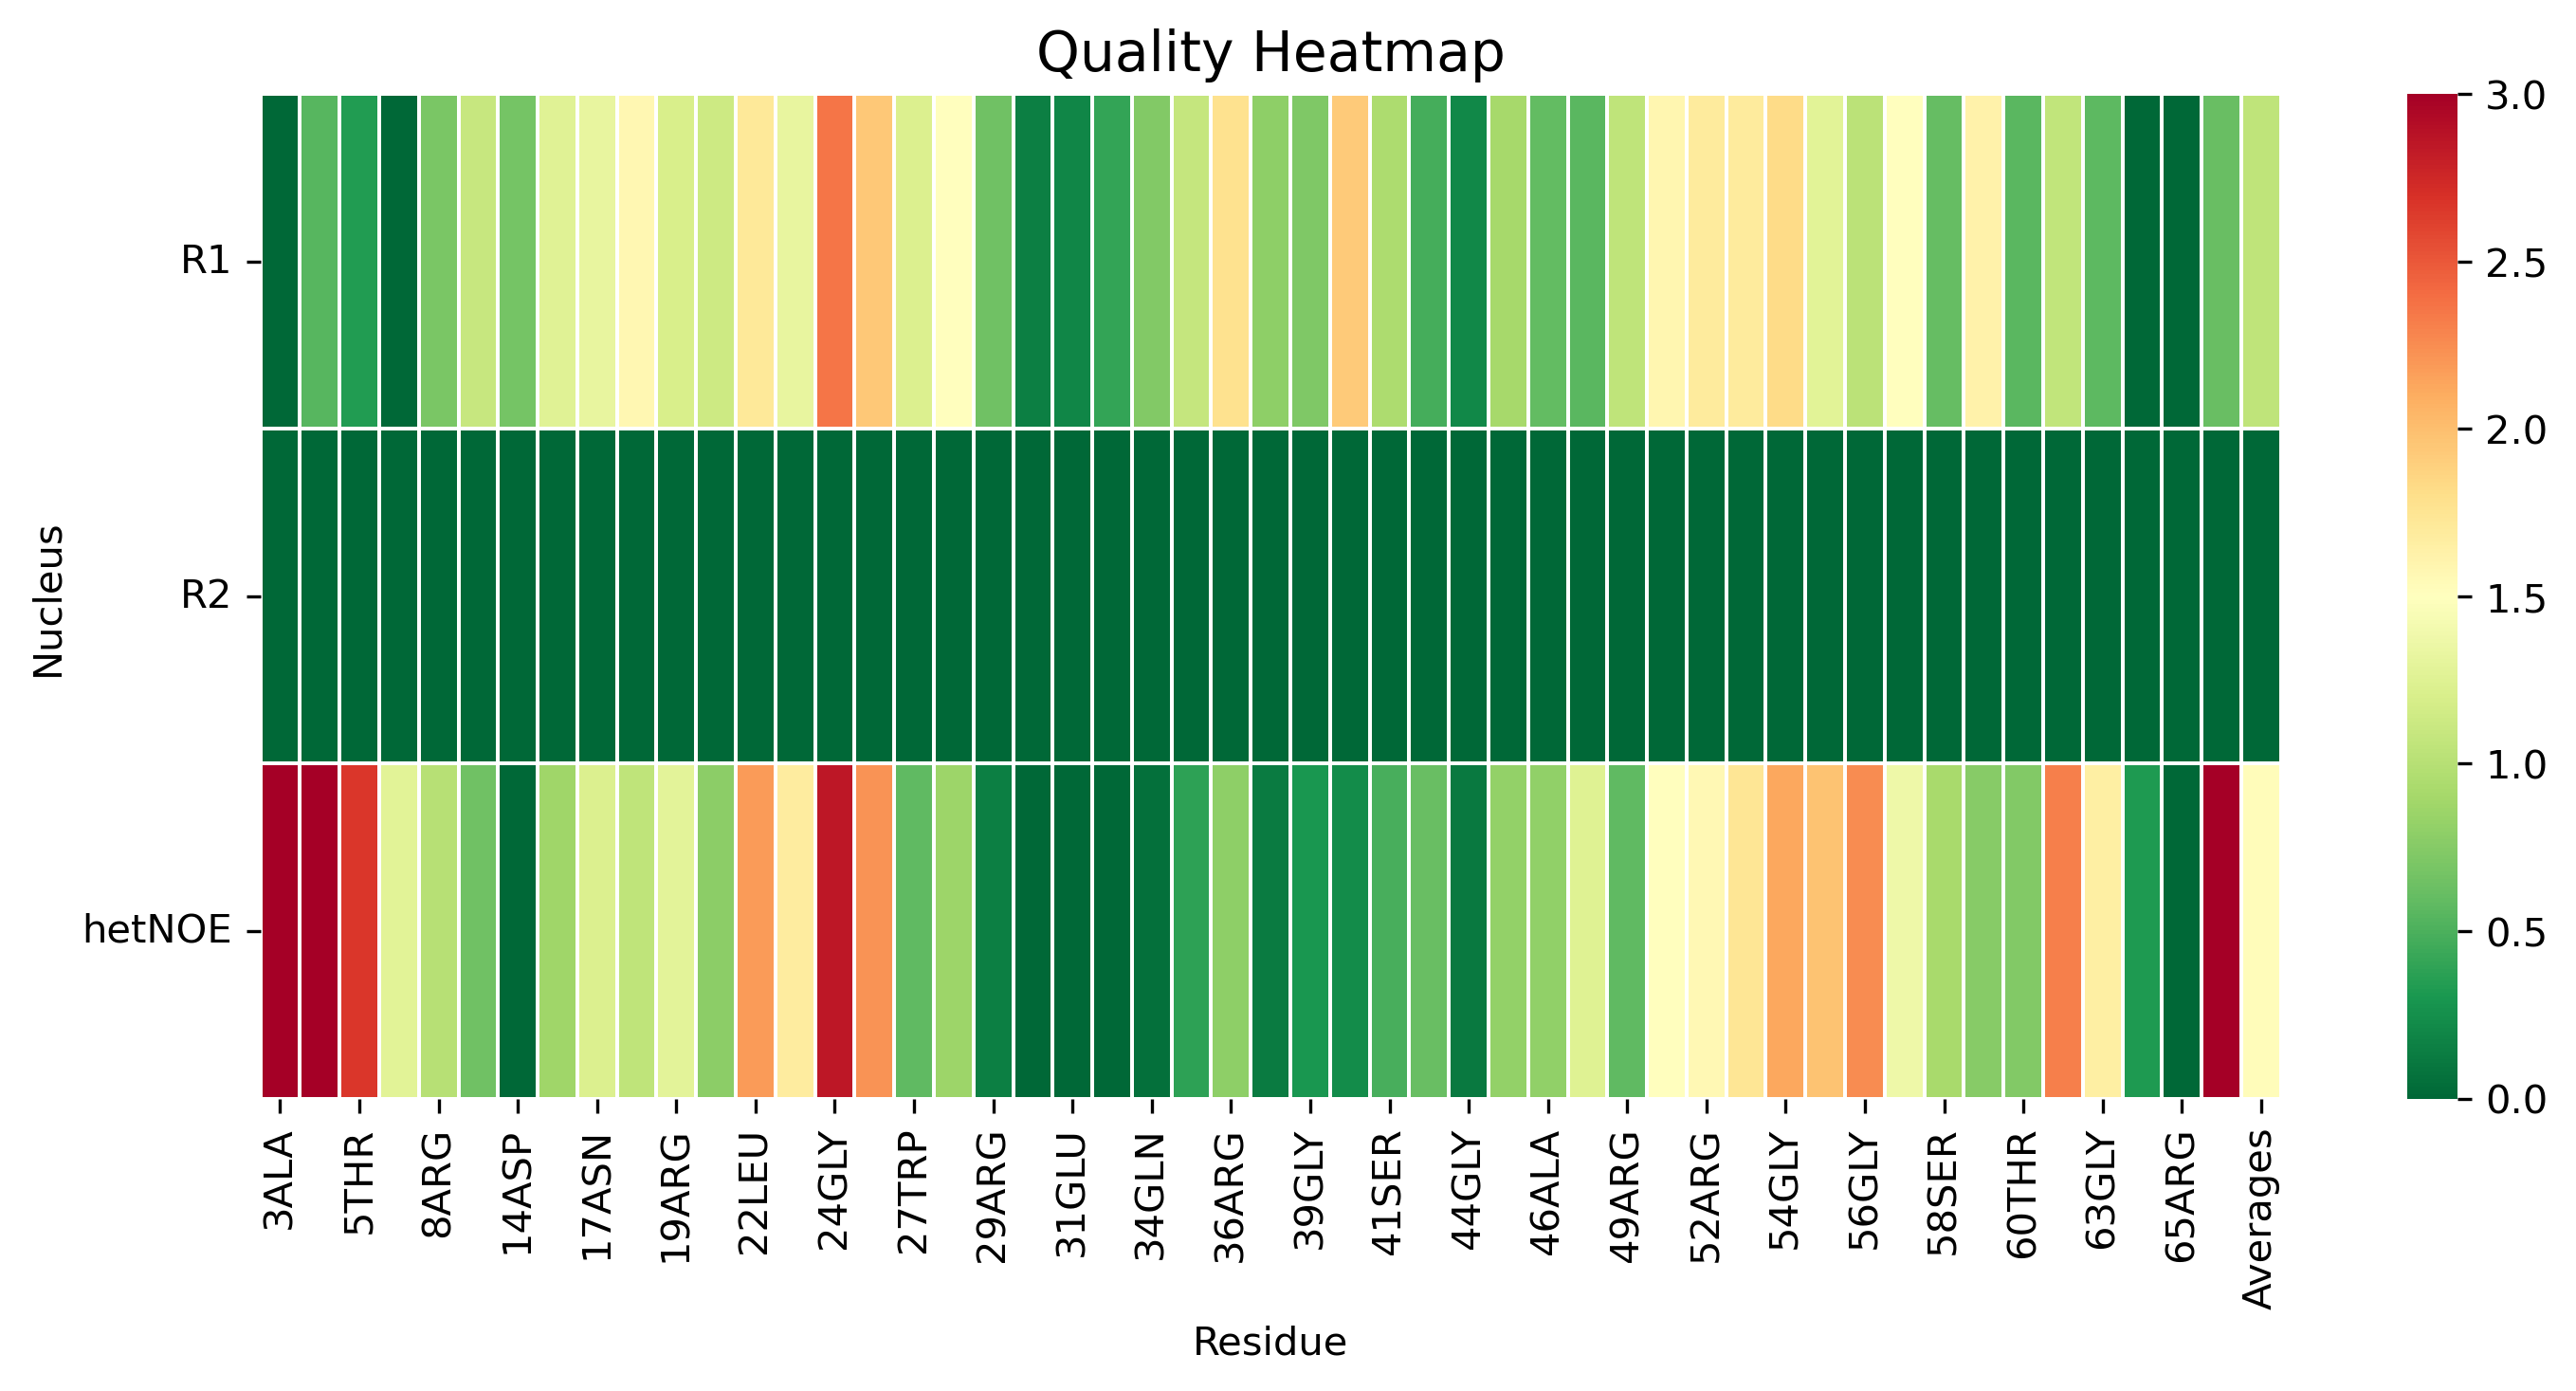

The file beside this chart, header and first rows:
, 3ALA, 4MET, 5THR, 7VAL, 8ARG, 12THR, 14ASP, 16LEU, 17ASN, 18LEU, 19ARG, 20GLY, 22LEU, 23ASP, 24GLY, 26ARG, 27TRP, 28ARG, 29ARG, 30ALA, 31GLU, 33ALA, 34GLN
R1, 0.0, 0.5482, 0.3376, 0.0, 0.7003, 1.093, 0.6766, 1.265, 1.32, 1.573, 1.2, 1.135, 1.717, 1.318, 2.36, 1.941, 1.225, 1.503, 0.6553, 0.142, 0.1919, 0.4034, 0.7371
R2, 0.0, 0.0, 0.0, 0.0, 0.0, 0.0, 0.0, 0.0, 0.0, 0.0, 0.0, 0.0, 0.0, 0.0, 0.0, 0.0, 0.0, 0.0, 0.0, 0.0, 0.0, 0.0, 0.0
hetNOE, 5.861, 5.427, 2.67, 1.277, 1, 0.6531, 0.0, 0.8694, 1.224, 1.048, 1.281, 0.7831, 2.19, 1.679, 2.849, 2.219, 0.5779, 0.8629, 0.1453, 0.0, 0.0, 0.0, 0.05274
